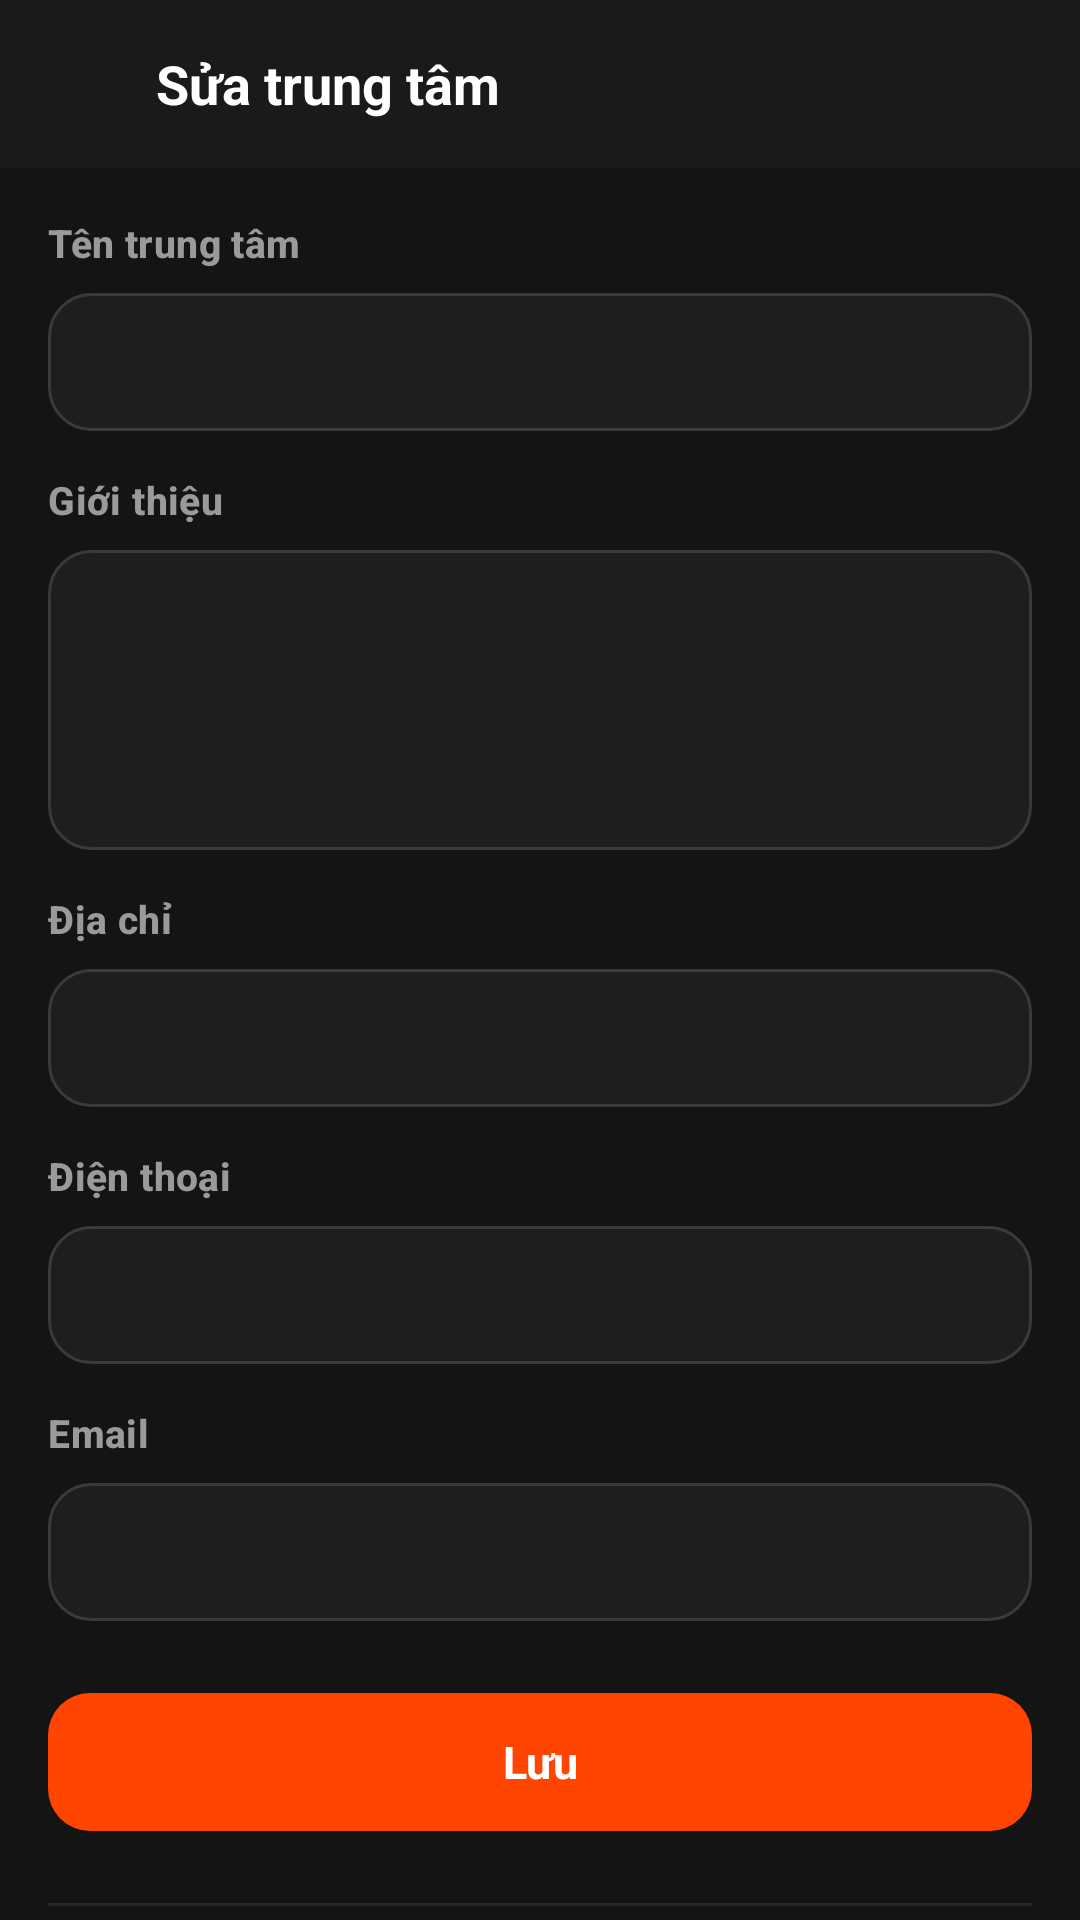

Reconstruct the res/layout file that produces this screen, plus the resources it refers to.
<!-- AndroidManifest.xml: application theme Theme.EngQA -->
<!-- res/layout/activity_center_edit.xml -->
<?xml version="1.0" encoding="utf-8"?>
<LinearLayout xmlns:android="http://schemas.android.com/apk/res/android"
    android:layout_width="match_parent"
    android:layout_height="match_parent"
    android:background="@color/bg_screen"
    android:orientation="vertical">

    <LinearLayout
        android:layout_width="match_parent"
        android:layout_height="56dp"
        android:background="@color/bg_topbar"
        android:gravity="center_vertical"
        android:orientation="horizontal">

        <ImageView
            android:id="@+id/btnBack"
            android:layout_width="40dp"
            android:layout_height="40dp"
            android:layout_marginStart="6dp"
            android:background="?attr/selectableItemBackgroundBorderless"
            android:contentDescription="@string/back"
            android:padding="8dp"
            android:src="@drawable/ic_arrow_back" />

        <TextView
            android:layout_width="wrap_content"
            android:layout_height="wrap_content"
            android:layout_marginStart="6dp"
            android:text="@string/center_edit_title"
            android:textColor="@color/text_primary"
            android:textSize="18sp"
            android:textStyle="bold" />
    </LinearLayout>

    <ScrollView
        android:layout_width="match_parent"
        android:layout_height="0dp"
        android:layout_weight="1"
        android:fillViewport="true"
        android:scrollbars="none">

        <LinearLayout
            android:layout_width="match_parent"
            android:layout_height="wrap_content"
            android:orientation="vertical"
            android:padding="16dp">

            <TextView
                style="@style/FormLabel"
                android:text="@string/center_name" />

            <EditText
                android:id="@+id/etCenterName"
                style="@style/FormInput"
                android:layout_height="46dp"
                android:maxLines="1" />

            <TextView
                style="@style/FormLabel"
                android:layout_marginTop="14dp"
                android:text="@string/center_description" />

            <EditText
                android:id="@+id/etCenterDescription"
                style="@style/FormInput"
                android:layout_height="100dp"
                android:gravity="top|start"
                android:inputType="textMultiLine"
                android:paddingTop="12dp" />

            <TextView
                style="@style/FormLabel"
                android:layout_marginTop="14dp"
                android:text="@string/center_address" />

            <EditText
                android:id="@+id/etCenterAddress"
                style="@style/FormInput"
                android:layout_height="46dp"
                android:maxLines="1" />

            <TextView
                style="@style/FormLabel"
                android:layout_marginTop="14dp"
                android:text="@string/center_phone" />

            <EditText
                android:id="@+id/etCenterPhone"
                style="@style/FormInput"
                android:layout_height="46dp"
                android:inputType="phone"
                android:maxLines="1" />

            <TextView
                style="@style/FormLabel"
                android:layout_marginTop="14dp"
                android:text="@string/center_email" />

            <EditText
                android:id="@+id/etCenterEmail"
                style="@style/FormInput"
                android:layout_height="46dp"
                android:inputType="textEmailAddress"
                android:maxLines="1" />

            <TextView
                android:id="@+id/btnSaveCenter"
                android:layout_width="match_parent"
                android:layout_height="46dp"
                android:layout_marginTop="24dp"
                android:background="@drawable/bg_button_primary"
                android:clickable="true"
                android:focusable="true"
                android:gravity="center"
                android:text="@string/save"
                android:textColor="@color/white"
                android:textSize="15sp"
                android:textStyle="bold" />

            <View
                android:layout_width="match_parent"
                android:layout_height="1dp"
                android:layout_marginTop="24dp"
                android:background="@color/divider" />

            <TextView
                style="@style/FormLabel"
                android:layout_marginTop="16dp"
                android:text="@string/center_courses" />

            <EditText
                android:id="@+id/etCourseTitle"
                style="@style/FormInput"
                android:layout_height="46dp"
                android:hint="@string/center_name"
                android:maxLines="1" />

            <EditText
                android:id="@+id/etCourseLevel"
                style="@style/FormInput"
                android:layout_height="46dp"
                android:layout_marginTop="8dp"
                android:hint="@string/label_level"
                android:maxLines="1" />

            <EditText
                android:id="@+id/etCourseSchedule"
                style="@style/FormInput"
                android:layout_height="46dp"
                android:layout_marginTop="8dp"
                android:hint="@string/center_phone"
                android:maxLines="1" />

            <TextView
                android:id="@+id/btnAddCourse"
                style="@style/OutlineButton"
                android:layout_width="match_parent"
                android:layout_height="42dp"
                android:layout_marginTop="10dp"
                android:text="@string/center_courses" />

            <View
                android:layout_width="match_parent"
                android:layout_height="1dp"
                android:layout_marginTop="24dp"
                android:background="@color/divider" />

            <TextView
                style="@style/FormLabel"
                android:layout_marginTop="16dp"
                android:text="@string/center_posts" />

            <EditText
                android:id="@+id/etPostTitle"
                style="@style/FormInput"
                android:layout_height="46dp"
                android:hint="@string/label_title"
                android:maxLines="1" />

            <EditText
                android:id="@+id/etPostBody"
                style="@style/FormInput"
                android:layout_height="100dp"
                android:layout_marginTop="8dp"
                android:gravity="top|start"
                android:hint="@string/label_description"
                android:inputType="textMultiLine"
                android:paddingTop="12dp" />

            <TextView
                android:id="@+id/btnAddPost"
                style="@style/OutlineButton"
                android:layout_width="match_parent"
                android:layout_height="42dp"
                android:layout_marginTop="10dp"
                android:text="@string/center_posts" />
        </LinearLayout>
    </ScrollView>
</LinearLayout>
<!-- resources referenced by this layout -->
<resources>
  <color name="bg_screen">#FF141414</color>
  <color name="bg_topbar">#FF1A1A1A</color>
  <color name="divider">#FF262626</color>
  <color name="text_primary">#FFFFFFFF</color>
  <color name="white">#FFFFFFFF</color>
  <!-- drawable bg_button_primary (drawable) -->
  <?xml version="1.0" encoding="utf-8"?>
  <ripple xmlns:android="http://schemas.android.com/apk/res/android"
      android:color="#33000000">
      <item>
          <shape android:shape="rectangle">
              <solid android:color="@color/accent_orange" />
              <corners android:radius="@dimen/radius_m" />
          </shape>
      </item>
  </ripple>
  <string name="back">Quay lại</string>
  <string name="center_address">Địa chỉ</string>
  <string name="center_courses">Khóa học</string>
  <string name="center_description">Giới thiệu</string>
  <string name="center_edit_title">Sửa trung tâm</string>
  <string name="center_email">Email</string>
  <string name="center_name">Tên trung tâm</string>
  <string name="center_phone">Điện thoại</string>
  <string name="center_posts">Bài viết</string>
  <string name="label_description">Mô tả chi tiết *</string>
  <string name="label_level">Trình độ</string>
  <string name="label_title">Tiêu đề *</string>
  <string name="save">Lưu</string>
  <style name="FormLabel" parent="TextAppearance.EngQA.Label">
          <item name="android:layout_width">wrap_content</item>
          <item name="android:layout_height">wrap_content</item>
          <item name="android:layout_marginBottom">8dp</item>
          <item name="android:textColor">@color/text_secondary</item>
          <item name="android:textSize">13sp</item>
          <item name="android:textStyle">bold</item>
          <item name="android:letterSpacing">0.01</item>
      </style>
  <style name="Theme.EngQA" parent="Base.Theme.EngQA" />
  <color name="accent_orange">#FFFF4500</color>
  <dimen name="radius_m">14dp</dimen>
  <dimen name="input_height">52dp</dimen>
  <!-- drawable bg_input (drawable) -->
  <?xml version="1.0" encoding="utf-8"?>
  <ripple xmlns:android="http://schemas.android.com/apk/res/android"
      android:color="@color/ripple_light">
      <item>
          <shape android:shape="rectangle">
              <solid android:color="@color/bg_input" />
              <stroke
                  android:width="1dp"
                  android:color="@color/border_input" />
              <corners android:radius="@dimen/radius_m" />
          </shape>
      </item>
  </ripple>
  <color name="text_hint">#FF7A7A7A</color>
  <style name="TextAppearance.EngQA.Label" parent="TextAppearance.Material3.LabelLarge">
          <item name="android:textSize">13sp</item>
          <item name="android:textStyle">bold</item>
          <item name="android:letterSpacing">0.01</item>
          <item name="android:textColor">@color/text_secondary</item>
      </style>
  <color name="text_secondary">#FF9A9A9A</color>
  <!-- drawable bg_button_outline (drawable) -->
  <?xml version="1.0" encoding="utf-8"?>
  <ripple xmlns:android="http://schemas.android.com/apk/res/android"
      android:color="@color/ripple_light">
      <item>
          <shape android:shape="rectangle">
              <solid android:color="@android:color/transparent" />
              <stroke
                  android:width="1dp"
                  android:color="@color/border_input" />
              <corners android:radius="@dimen/radius_m" />
          </shape>
      </item>
  </ripple>
  <style name="Base.Theme.EngQA" parent="Theme.Material3.Dark.NoActionBar">
          <item name="android:windowBackground">@color/bg_screen</item>
          <item name="android:statusBarColor">@color/bg_topbar</item>
          <item name="android:navigationBarColor">@color/bg_bottom_bar</item>
          <item name="colorPrimary">@color/accent_orange</item>
      </style>
  <color name="bg_input">#FF1E1E1E</color>
  <color name="border_input">#FF3A3A3A</color>
  <color name="bg_bottom_bar">#FF181818</color>
</resources>
